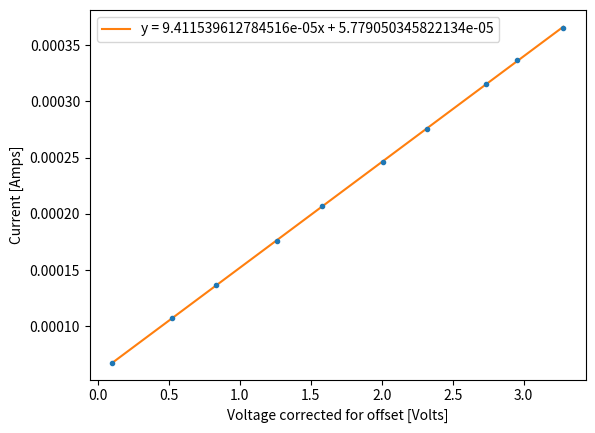
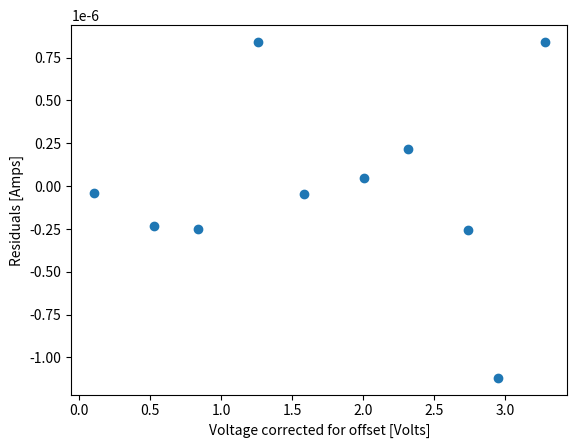

These figures' Python source, in order:
import matplotlib.pyplot as plt
import numpy as np
from scipy.stats import linregress

# data
dac_voltage = np.array([0.103, 0.526, 0.834, 1.260, 1.580, 2.006, 2.316, 2.736, 2.950, 3.279])
high_gain_1ohm = np.array([-0.027e-3, 0.013e-3, 0.042e-3, 0.081e-3, 0.112e-3, 0.152e-3, 0.181e-3, 0.221e-3, 0.242e-3, 0.271e-3])

# calcs
ten_kohm_voltage = dac_voltage - high_gain_1ohm
offset = -0.19e-3/-2.01
current = (high_gain_1ohm + offset) / 1 #volts/ohms

# I vs V plot
fig = plt.figure()
plt.xlabel("Voltage corrected for offset [Volts]")
plt.ylabel("Current [Amps]")

coef = np.polyfit(ten_kohm_voltage, current, 1)
lin_func = np.poly1d(coef)
yfit = lin_func(ten_kohm_voltage)

plt.errorbar(ten_kohm_voltage, current, fmt=".")
plt.plot(ten_kohm_voltage, yfit, label=f"y = {coef[0]}x + {coef[1]}")
plt.legend()

#residuals plot
fig = plt.figure()
plt.xlabel("Voltage corrected for offset [Volts]")
plt.ylabel("Residuals [Amps]")

plt.scatter(ten_kohm_voltage, yfit - current)

plt.show()
